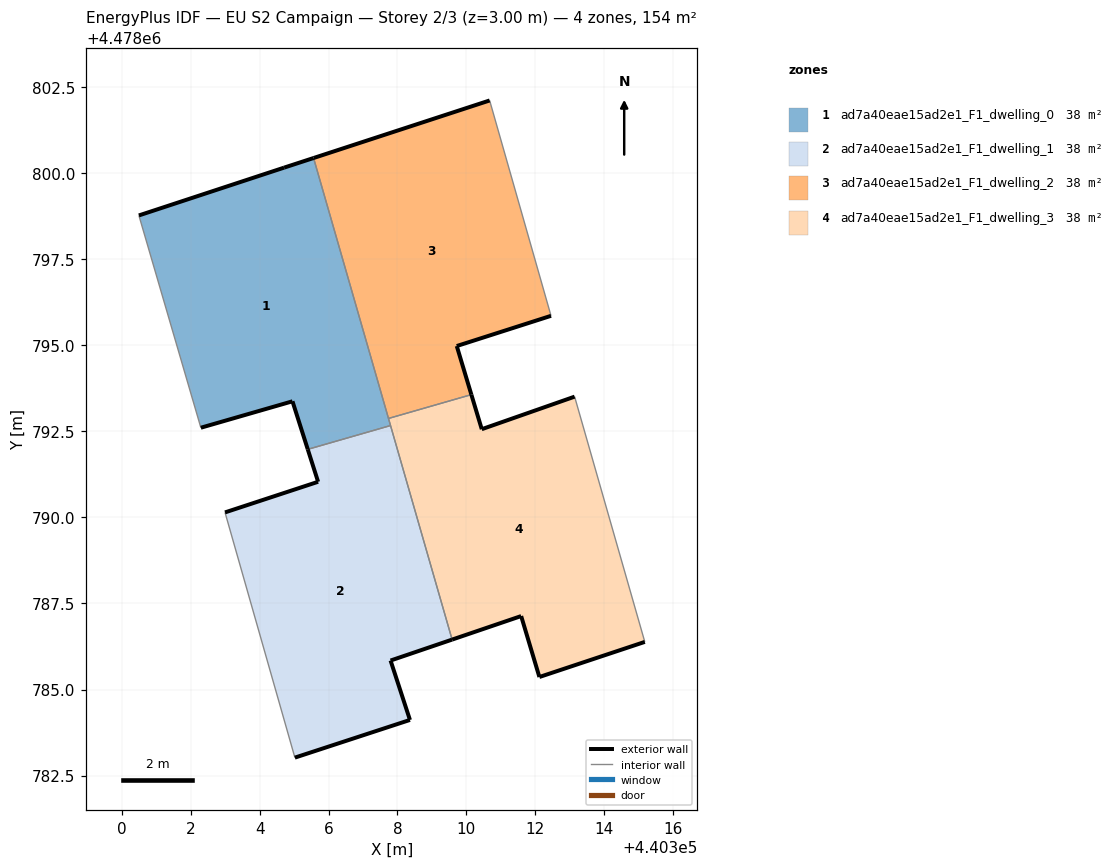
=== STOREY PLAN SPEC (per zone: floor XY polygon, exterior-wall plan segments, windows/doors) ===
zone 1: ad7a40eae15ad2e1_F1_dwelling_0  (38.4 m²)
  floor: (440307.80, 4478792.67) (440305.56, 4478800.43) (440304.71, 4478800.15) (440300.49, 4478798.77) (440302.29, 4478792.60) (440304.95, 4478793.37) (440305.40, 4478791.97)
  exterior wall: (440304.95, 4478793.37) – (440302.29, 4478792.60)  [2.8 m]
  exterior wall: (440300.49, 4478798.77) – (440304.71, 4478800.15)  [4.4 m]
  exterior wall: (440304.71, 4478800.15) – (440305.56, 4478800.43)  [0.9 m]
  exterior wall: (440305.40, 4478791.97) – (440304.95, 4478793.37)  [1.5 m]
  interior walls: 4
zone 2: ad7a40eae15ad2e1_F1_dwelling_1  (38.4 m²)
  floor: (440308.36, 4478784.12) (440307.80, 4478785.84) (440309.59, 4478786.45) (440307.80, 4478792.67) (440305.40, 4478791.97) (440305.70, 4478791.03) (440302.99, 4478790.14) (440305.02, 4478783.02)
  exterior wall: (440308.36, 4478784.12) – (440305.02, 4478783.02)  [3.5 m]
  exterior wall: (440302.99, 4478790.14) – (440305.70, 4478791.03)  [2.8 m]
  exterior wall: (440305.70, 4478791.03) – (440305.40, 4478791.97)  [1.0 m]
  exterior wall: (440309.59, 4478786.45) – (440307.80, 4478785.84)  [1.9 m]
  exterior wall: (440307.80, 4478785.84) – (440308.36, 4478784.12)  [1.8 m]
  interior walls: 3
zone 3: ad7a40eae15ad2e1_F1_dwelling_2  (38.4 m²)
  floor: (440310.15, 4478793.56) (440309.72, 4478794.97) (440312.46, 4478795.85) (440310.68, 4478802.10) (440305.56, 4478800.43) (440307.74, 4478792.87)
  exterior wall: (440305.56, 4478800.43) – (440310.68, 4478802.10)  [5.4 m]
  exterior wall: (440312.46, 4478795.85) – (440309.72, 4478794.97)  [2.9 m]
  exterior wall: (440309.72, 4478794.97) – (440310.15, 4478793.56)  [1.5 m]
  interior walls: 3
zone 4: ad7a40eae15ad2e1_F1_dwelling_3  (38.4 m²)
  floor: (440315.18, 4478786.38) (440313.14, 4478793.50) (440310.45, 4478792.56) (440310.15, 4478793.56) (440307.74, 4478792.87) (440309.59, 4478786.45) (440311.59, 4478787.13) (440312.12, 4478785.36)
  exterior wall: (440315.18, 4478786.38) – (440312.12, 4478785.36)  [3.2 m]
  exterior wall: (440312.12, 4478785.36) – (440311.59, 4478787.13)  [1.8 m]
  exterior wall: (440311.59, 4478787.13) – (440309.59, 4478786.45)  [2.1 m]
  exterior wall: (440310.15, 4478793.56) – (440310.45, 4478792.56)  [1.0 m]
  exterior wall: (440310.45, 4478792.56) – (440313.14, 4478793.50)  [2.9 m]
  interior walls: 4

=== DERIVED (storey summary) ===
Building: EU S2 Campaign
Storey: 2 of 3  (floor level z = 3.00 m)
Storey gross floor area: 153.6 m²
Zones on this storey: 4
  - ad7a40eae15ad2e1_F1_dwelling_0: floor 38.4 m²; exterior wall 9.6 m (28.7 m²); WWR 0.0%
  - ad7a40eae15ad2e1_F1_dwelling_1: floor 38.4 m²; exterior wall 11.1 m (33.2 m²); WWR 0.0%
  - ad7a40eae15ad2e1_F1_dwelling_2: floor 38.4 m²; exterior wall 9.7 m (29.2 m²); WWR 0.0%
  - ad7a40eae15ad2e1_F1_dwelling_3: floor 38.4 m²; exterior wall 11.1 m (33.3 m²); WWR 0.0%
Zone adjacency (shared interzone walls):
  - ad7a40eae15ad2e1_F1_dwelling_0 ↔ ad7a40eae15ad2e1_F1_dwelling_1
  - ad7a40eae15ad2e1_F1_dwelling_0 ↔ ad7a40eae15ad2e1_F1_dwelling_2
  - ad7a40eae15ad2e1_F1_dwelling_0 ↔ ad7a40eae15ad2e1_F1_dwelling_3
  - ad7a40eae15ad2e1_F1_dwelling_1 ↔ ad7a40eae15ad2e1_F1_dwelling_3
  - ad7a40eae15ad2e1_F1_dwelling_2 ↔ ad7a40eae15ad2e1_F1_dwelling_3